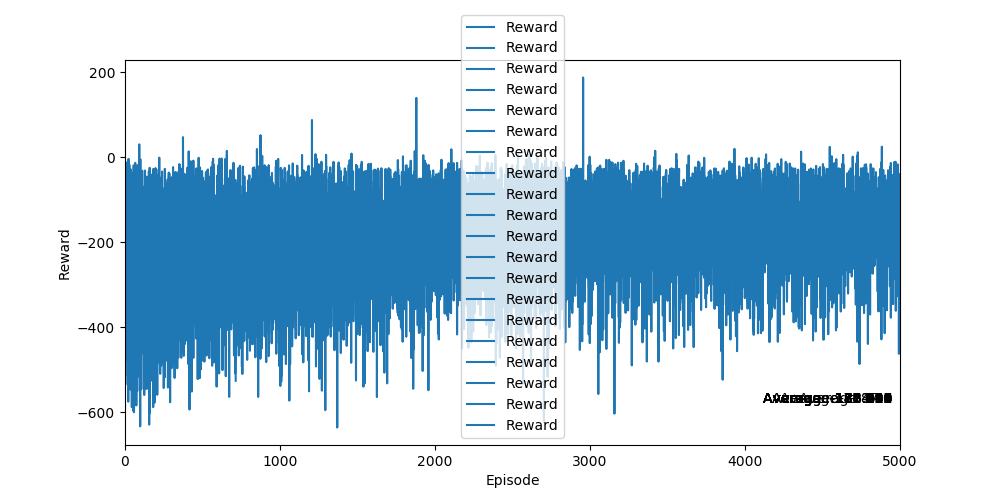

The table this chart was drawn from, first rows:
Ep, Ep_r
0, -349.9
1, -178.1
2, -34.42
3, -210.1
4, -428.1
5, -179.6
6, -109.4
7, -147.3
8, -127.1
9, -127.9
10, -330.4
11, -429.2
12, -124.5
13, -149.1
14, -176.2
15, -90.12
16, -303.6
17, -283.1
18, -301.2
19, -241.1
20, -487.8
21, -200.4
22, -160.6
23, -173.1
24, -168.2
25, -181.8
26, -76.86
27, -303.6
28, -175.0
29, -125.9
30, -166.1
31, -509
32, -440.4
33, -270.3
34, -523.2
35, -177.7
36, -181.8
37, -174.3
38, -167.8
39, -132.8
40, -165.1
41, -143.1
42, -482.9
43, -185.9
44, -157
45, -156.1
46, -72.7
47, -397.7
48, -117.9
49, -96.19
50, -190.4
51, -243.9
52, -274
53, -308.3
54, -109.5
55, -182.7
56, -226.1
57, -99.0
58, -599.7
59, -209.5
... 4,940 more rows
